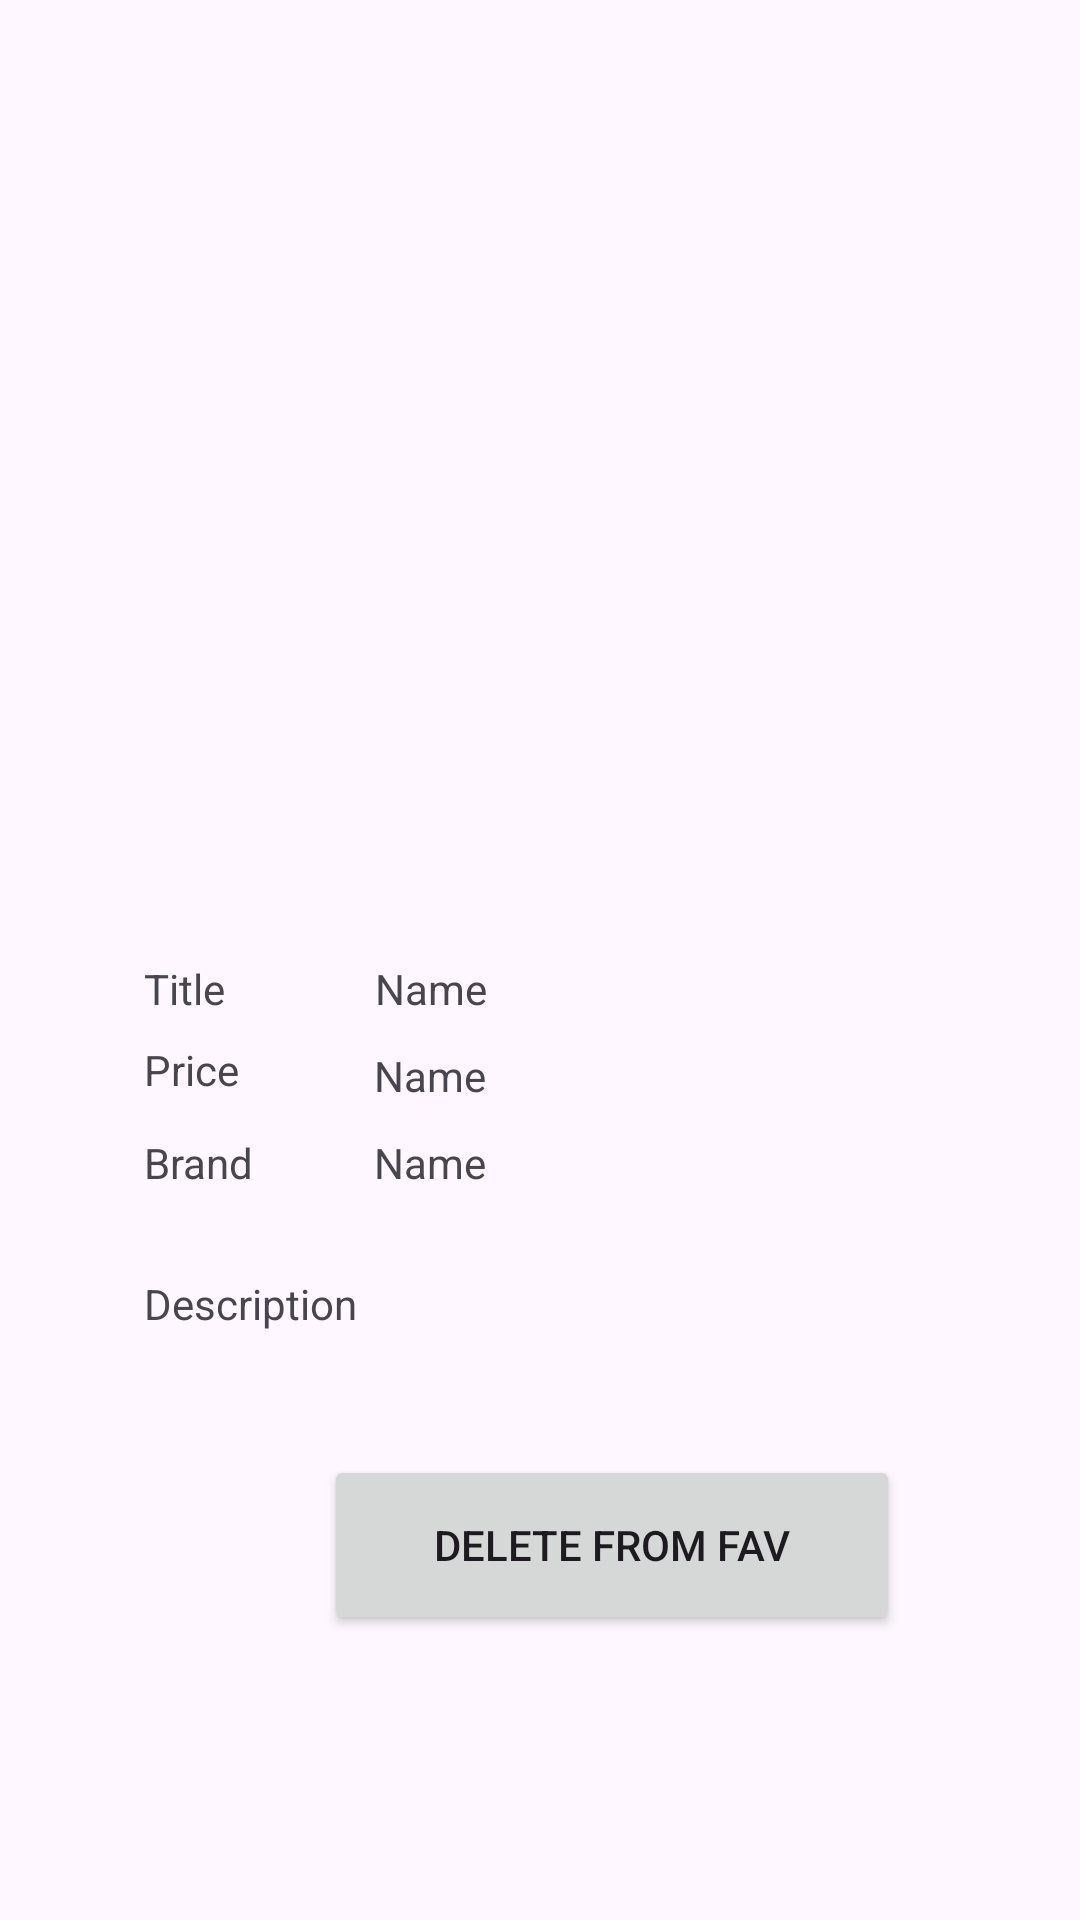

Here is an Android app screen rendered from its layout file. Give the layout XML and the strings, colors and styles it references.
<!-- AndroidManifest.xml: application theme Theme.mvvmflowstateflow -->
<!-- res/layout/fav_product_item.xml -->
<?xml version="1.0" encoding="utf-8"?>
<androidx.constraintlayout.widget.ConstraintLayout xmlns:android="http://schemas.android.com/apk/res/android"
    xmlns:app="http://schemas.android.com/apk/res-auto"
    xmlns:tools="http://schemas.android.com/tools"
    android:id="@+id/favProductItemID"
    android:layout_width="match_parent"
    android:layout_height="match_parent">

    <TextView
        android:id="@+id/editBrand"
        android:layout_width="wrap_content"
        android:layout_height="wrap_content"
        android:layout_marginStart="40dp"
        android:layout_marginTop="10dp"
        android:ems="10"
        android:inputType="text"
        android:text="Name"
        app:layout_constraintStart_toEndOf="@+id/textView3"
        app:layout_constraintTop_toBottomOf="@+id/editPrice" />

    <TextView
        android:id="@+id/editDescription"
        android:layout_width="178dp"
        android:layout_height="39dp"
        android:layout_marginStart="6dp"
        android:layout_marginTop="10dp"
        android:ems="10"
        android:inputType="text"
        app:layout_constraintStart_toEndOf="@+id/textView4"
        app:layout_constraintTop_toBottomOf="@+id/editBrand" />

    <ImageView
        android:id="@+id/favProductImg"
        android:layout_width="242dp"
        android:layout_height="188dp"
        android:layout_marginStart="72dp"
        android:layout_marginTop="68dp"
        app:layout_constraintStart_toStartOf="parent"
        app:layout_constraintTop_toTopOf="parent" />

    <TextView
        android:id="@+id/textView"
        android:layout_width="wrap_content"
        android:layout_height="wrap_content"
        android:layout_marginTop="64dp"
        android:text="Title"
        app:layout_constraintStart_toStartOf="@+id/textView3"
        app:layout_constraintTop_toBottomOf="@+id/favProductImg" />

    <TextView
        android:id="@+id/textView2"
        android:layout_width="wrap_content"
        android:layout_height="wrap_content"
        android:layout_marginStart="48dp"
        android:layout_marginTop="8dp"
        android:text="Price"
        app:layout_constraintStart_toStartOf="parent"
        app:layout_constraintTop_toBottomOf="@+id/textView" />

    <TextView
        android:id="@+id/textView3"
        android:layout_width="wrap_content"
        android:layout_height="wrap_content"
        android:layout_marginTop="12dp"
        android:text="Brand"
        app:layout_constraintStart_toStartOf="@+id/textView2"
        app:layout_constraintTop_toBottomOf="@+id/textView2" />

    <TextView
        android:id="@+id/textView4"
        android:layout_width="wrap_content"
        android:layout_height="wrap_content"
        android:layout_marginTop="28dp"
        android:text="Description"
        app:layout_constraintStart_toStartOf="@+id/textView"
        app:layout_constraintTop_toBottomOf="@+id/textView3" />

    <TextView
        android:id="@+id/editTitle"
        android:layout_width="wrap_content"
        android:layout_height="wrap_content"
        android:layout_marginStart="50dp"
        android:layout_marginTop="64dp"
        android:ems="10"
        android:inputType="text"
        android:text="Name"
        app:layout_constraintStart_toEndOf="@+id/textView"
        app:layout_constraintTop_toBottomOf="@+id/favProductImg" />

    <TextView
        android:id="@+id/editPrice"
        android:layout_width="wrap_content"
        android:layout_height="wrap_content"
        android:layout_marginStart="45dp"
        android:layout_marginTop="10dp"
        android:ems="10"
        android:inputType="text"
        android:text="Name"
        app:layout_constraintStart_toEndOf="@+id/textView2"
        app:layout_constraintTop_toBottomOf="@+id/editTitle" />

    <Button
        android:id="@+id/btndeletefromFav"
        android:layout_width="192dp"
        android:layout_height="60dp"
        android:layout_marginStart="108dp"
        android:layout_marginTop="30dp"
        android:layout_marginBottom="60dp"
        android:text="delete from Fav"
        app:layout_constraintBottom_toBottomOf="parent"
        app:layout_constraintStart_toStartOf="parent"
        app:layout_constraintTop_toBottomOf="@+id/editDescription"
        app:layout_constraintVertical_bias="0.208" />
</androidx.constraintlayout.widget.ConstraintLayout>
<!-- resources referenced by this layout -->
<resources>
  <style name="Theme.mvvmflowstateflow" parent="Base.Theme.mvvmflowstateflow" />
  <style name="Base.Theme.mvvmflowstateflow" parent="Theme.Material3.DayNight.NoActionBar">
          
          
      </style>
</resources>
